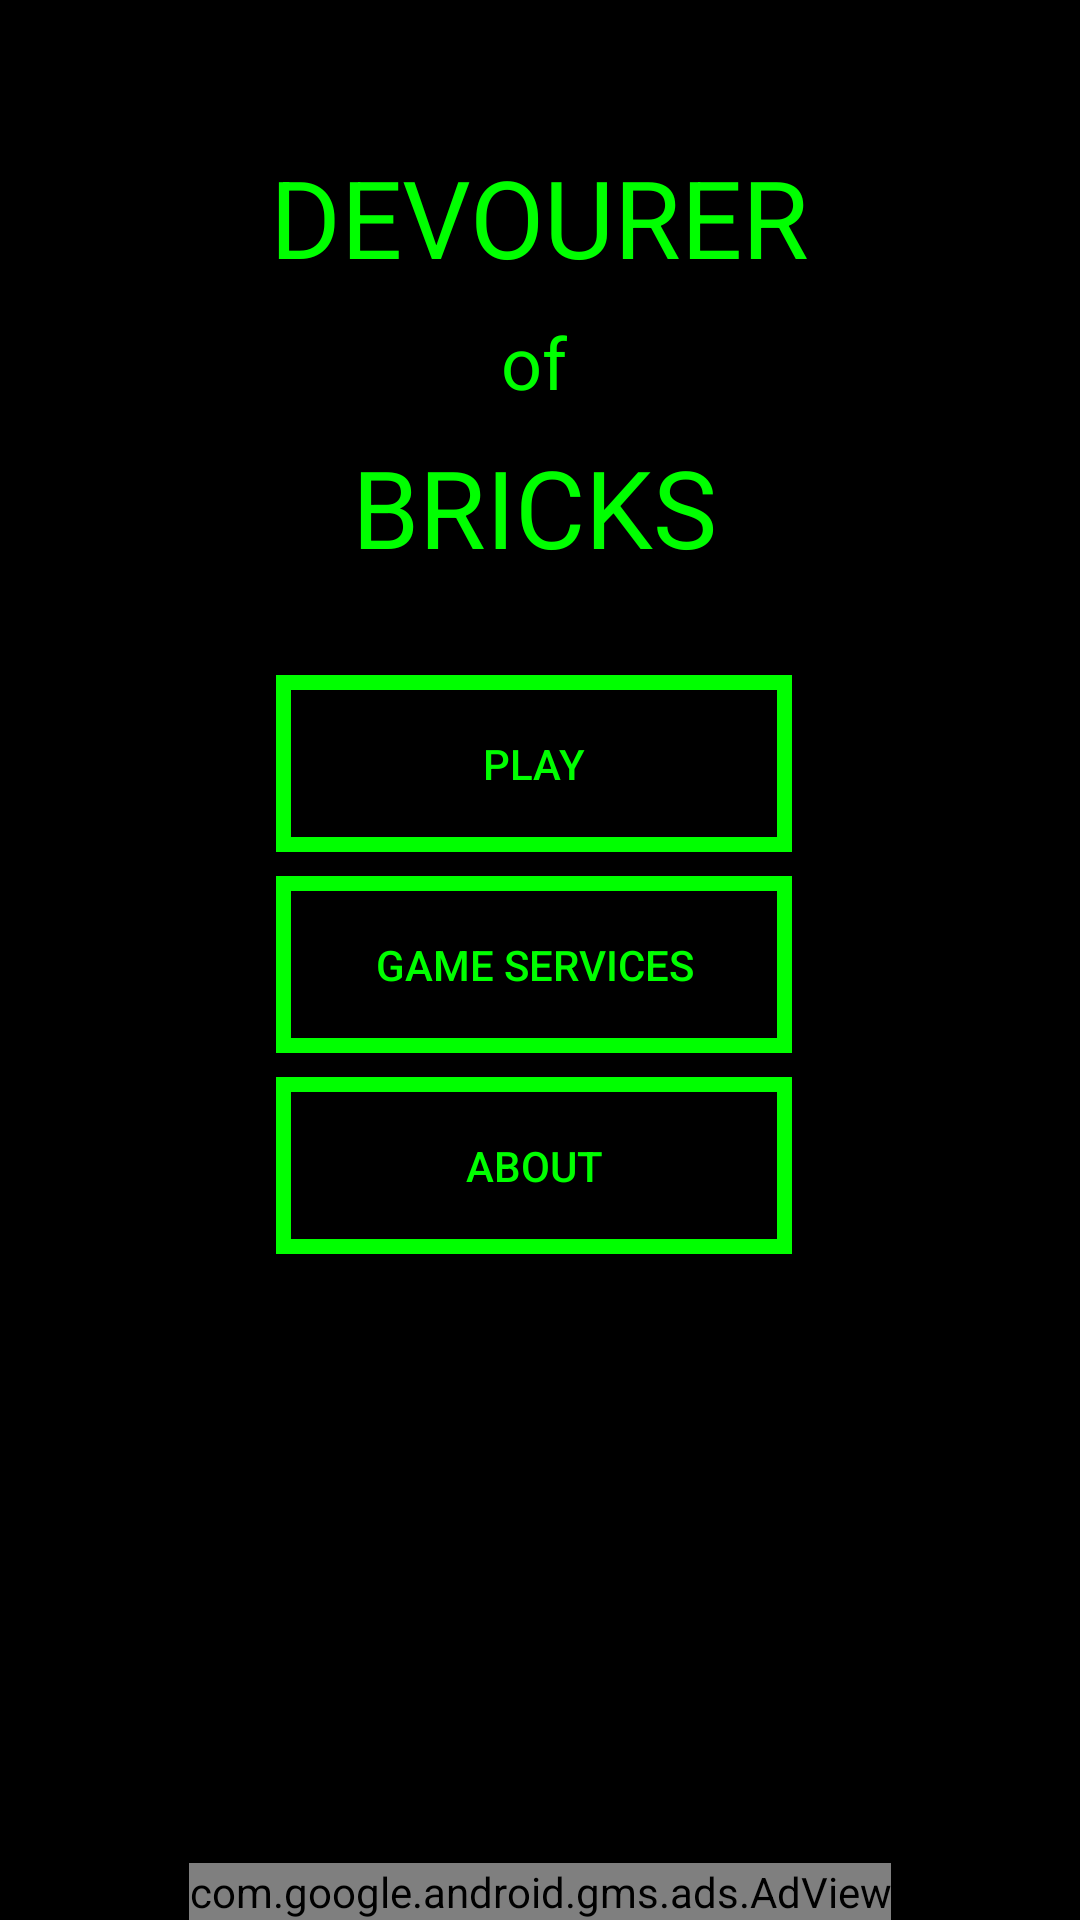

Layout XML and referenced resources for this Android screen:
<!-- AndroidManifest.xml: application theme AppTheme -->
<!-- res/layout/main_menu_layout.xml -->
<?xml version="1.0" encoding="utf-8"?>
<layout xmlns:android="http://schemas.android.com/apk/res/android"
    xmlns:app="http://schemas.android.com/apk/res-auto"
    xmlns:tools="http://schemas.android.com/tools"
    xmlns:ads="http://schemas.android.com/apk/res-auto">
    <android.support.constraint.ConstraintLayout
        android:layout_width="match_parent"
        android:layout_height="match_parent"
        android:background="@android:color/black"
        >

        <TextView
            android:text="@string/main_menu_app_name_devourer"
            android:layout_width="wrap_content"
            android:layout_height="wrap_content"
            android:id="@+id/main_menu_devourer"
            android:layout_marginEnd="16dp"
            app:layout_constraintRight_toRightOf="parent"
            android:layout_marginStart="16dp"
            app:layout_constraintLeft_toLeftOf="parent"
            android:fontFamily="sans-serif"
            android:textAllCaps="true"
            android:textColor="@color/devourer_green"
            android:textSize="36sp"
            android:typeface="monospace"
            app:layout_constraintTop_toBottomOf="@+id/image_button_sound"
            android:layout_marginTop="8dp" />

        <TextView
            android:text="@string/main_menu_app_name_of"
            android:layout_width="wrap_content"
            android:layout_height="wrap_content"
            android:id="@+id/main_menu_of"
            android:textColor="@color/devourer_green"
            android:textSize="24sp"
            android:layout_marginTop="8dp"
            app:layout_constraintTop_toBottomOf="@+id/main_menu_devourer"
            app:layout_constraintLeft_toLeftOf="@+id/guideline_25"
            app:layout_constraintRight_toLeftOf="@+id/guideline_75"
            android:layout_marginEnd="8dp" />

        <TextView
            android:text="@string/main_menu_app_name_bricks"
            android:layout_width="wrap_content"
            android:layout_height="wrap_content"
            android:id="@+id/main_menu_bricks"
            android:textAllCaps="true"
            android:textColor="@color/devourer_green"
            android:textSize="36sp"
            android:layout_marginTop="8dp"
            app:layout_constraintTop_toBottomOf="@+id/main_menu_of"
            app:layout_constraintLeft_toLeftOf="@+id/guideline_25"
            app:layout_constraintRight_toLeftOf="@+id/guideline_75"
            android:layout_marginEnd="8dp" />

        <Button
            android:text="@string/main_menu_button_play"
            android:layout_width="0dp"
            android:layout_height="wrap_content"
            android:id="@+id/main_menu_button_play"
            android:layout_marginTop="32dp"
            app:layout_constraintTop_toBottomOf="@+id/main_menu_bricks"
            app:layout_constraintLeft_toLeftOf="@+id/guideline_25"
            app:layout_constraintRight_toLeftOf="@+id/guideline_75"
            android:layout_marginEnd="8dp"
            android:textColor="@color/devourer_green"
            android:fontFamily="sans-serif-medium"
            android:background="@drawable/button"
            android:onClick="playButtonClicked"/>

        <android.support.constraint.Guideline
            android:layout_width="wrap_content"
            android:layout_height="0dp"
            android:id="@+id/guideline_75"
            android:orientation="vertical"
            tools:layout_editor_absoluteY="0dp"
            tools:layout_editor_absoluteX="290dp"
            app:layout_constraintGuide_percent="0.7552083" />

        <android.support.constraint.Guideline
            android:layout_width="wrap_content"
            android:layout_height="0dp"
            android:id="@+id/guideline_25"
            android:orientation="vertical"
            tools:layout_editor_absoluteY="0dp"
            tools:layout_editor_absoluteX="98dp"
            app:layout_constraintGuide_percent="0.25520834" />

        <Button
            android:text="@string/main_menu_button_game_service"
            android:layout_width="0dp"
            android:layout_height="wrap_content"
            android:id="@+id/main_menu_button_game_services"
            android:layout_marginTop="8dp"
            app:layout_constraintTop_toBottomOf="@+id/main_menu_button_play"
            app:layout_constraintLeft_toLeftOf="@+id/guideline_25"
            app:layout_constraintRight_toLeftOf="@+id/guideline_75"
            android:layout_marginEnd="8dp"
            android:background="@drawable/button"
            android:textColor="@color/devourer_green"
            />

        <Button
            android:text="@string/main_menu_button_about"
            android:layout_width="0dp"
            android:layout_height="wrap_content"
            android:id="@+id/main_menu_button_about"
            android:layout_marginTop="8dp"
            app:layout_constraintTop_toBottomOf="@+id/main_menu_button_game_services"
            app:layout_constraintLeft_toLeftOf="@+id/guideline_25"
            app:layout_constraintRight_toLeftOf="@+id/guideline_75"
            android:layout_marginEnd="8dp"
            android:background="@drawable/button"
            android:textColor="@color/devourer_green"
            android:onClick="aboutButtonClicked"
            />

        <ImageButton
            android:layout_width="24dp"
            app:srcCompat="@raw/sound_on"
            android:src="@raw/sound_on"
            android:id="@+id/image_button_sound"
            android:layout_height="24dp"
            android:adjustViewBounds="false"
            android:scaleType="centerCrop"
            android:background="@android:color/transparent"
            android:layout_marginTop="16dp"
            app:layout_constraintTop_toTopOf="parent"
            android:layout_marginStart="16dp"
            app:layout_constraintLeft_toLeftOf="parent"
            android:visibility="visible"
            style="@android:style/Widget.ImageButton"
            android:onClick="soundButtonPressed" />

        <ImageButton
            app:srcCompat="@raw/music_on"
            android:src="@raw/music_on"
            android:id="@+id/image_button_music"
            android:scaleType="centerCrop"
            android:background="@android:color/transparent"
            android:layout_width="20dp"
            app:layout_constraintLeft_toRightOf="@+id/image_button_sound"
            app:layout_constraintTop_toTopOf="@+id/image_button_sound"
            app:layout_constraintBottom_toBottomOf="@+id/image_button_sound"
            android:layout_marginStart="16dp"
            android:visibility="visible"
            android:layout_height="24dp"
            android:onClick="musicButtonPressed"/>

        <com.google.android.gms.ads.AdView
            android:layout_width="wrap_content"
            android:layout_height="wrap_content"
            android:id="@+id/main_menu_ad"
            ads:adSize="BANNER"
            ads:adUnitId="@string/main_menu_banner_ad_unit_id"
            android:layout_centerHorizontal="true"
            android:layout_alignParentBottom="true"
            app:layout_constraintBottom_toBottomOf="parent"
            android:layout_marginEnd="16dp"
            app:layout_constraintRight_toRightOf="parent"
            android:layout_marginStart="16dp"
            app:layout_constraintLeft_toLeftOf="parent"/>

    </android.support.constraint.ConstraintLayout>
</layout>
<!-- resources referenced by this layout -->
<resources>
  <color name="devourer_green">#00ff00</color>
  <!-- drawable button (drawable) -->
  <?xml version="1.0" encoding="utf-8"?>
  <selector xmlns:android="http://schemas.android.com/apk/res/android">
  
  
      <item android:state_pressed="true">
          <shape android:shape="rectangle">
              <stroke android:width="5dp" android:color="#00FF00" />
              <padding android:bottom="20dp" android:top="20dp"/>
              <solid android:color="@color/devourer_transparent_green"/>
          </shape>
      </item>
      <item>
          <shape android:shape="rectangle">
              <stroke android:width="5dp" android:color="#00FF00" />
              <padding android:bottom="20dp" android:top="20dp"/>
              <solid android:color="@android:color/black"/>
          </shape>
      </item>
  </selector>
  <string name="main_menu_app_name_bricks">bricks</string>
  <string name="main_menu_app_name_devourer">devourer</string>
  <string name="main_menu_app_name_of">of</string>
  <string name="main_menu_banner_ad_unit_id">ca-app-pub-3940256099942544/6300978111</string>
  <string name="main_menu_button_about">about</string>
  <string name="main_menu_button_game_service">game services</string>
  <string name="main_menu_button_play">play</string>
  <style name="AppTheme" parent="Theme.AppCompat.Light.DarkActionBar">
          
          <item name="colorPrimary">@color/colorPrimary</item>
          <item name="colorPrimaryDark">@color/colorPrimaryDark</item>
          <item name="colorAccent">@color/colorAccent</item>
      </style>
  <color name="devourer_transparent_green">#7864ff64</color>
  <color name="colorPrimary">#3F51B5</color>
  <color name="colorPrimaryDark">#303F9F</color>
  <color name="colorAccent">#ff4081</color>
</resources>
